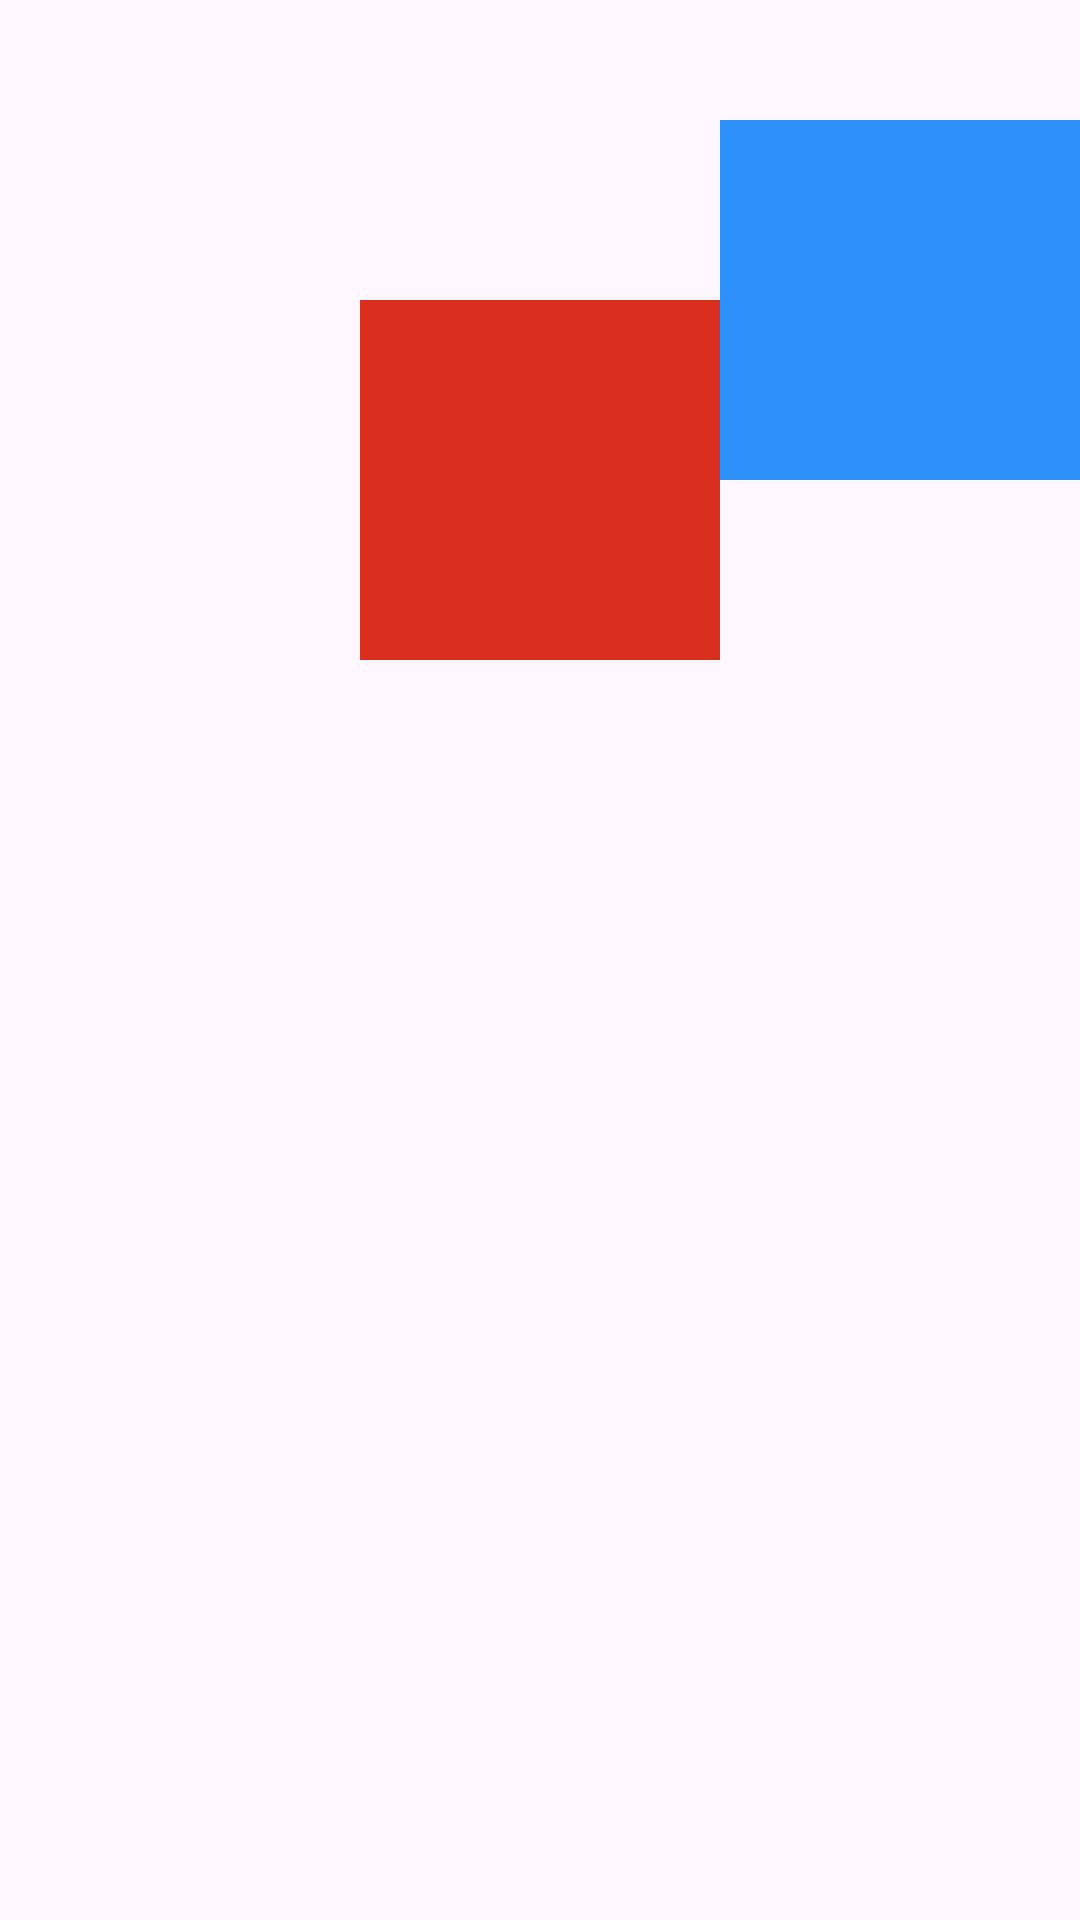

Android layout source for this screen:
<!-- AndroidManifest.xml: application theme Theme.PolicyBossPro -->
<!-- res/layout/layout_test.xml -->
<?xml version="1.0" encoding="utf-8"?>
<androidx.constraintlayout.widget.ConstraintLayout
    xmlns:android="http://schemas.android.com/apk/res/android"
    xmlns:app="http://schemas.android.com/apk/res-auto"
    android:backgroundTint="@android:color/holo_green_light"
    android:layout_width="match_parent"
    android:layout_height="match_parent">

    <View
        android:id="@+id/viewA"
        android:layout_width="120dp"
        android:layout_height="120dp"
        android:background="@color/error_red"
        android:layout_marginTop="100dp"

        app:layout_constraintTop_toTopOf="parent"
        app:layout_constraintStart_toStartOf="parent"
        app:layout_constraintEnd_toEndOf="parent"/>

    <View
        android:id="@+id/viewB"
        android:layout_width="120dp"
        android:layout_height="120dp"
        android:background="@color/blue"


        app:layout_constraintBottom_toTopOf="@+id/viewA"
        app:layout_constraintTop_toTopOf="@+id/viewA"
        app:layout_constraintStart_toEndOf="@+id/viewA"
        />

</androidx.constraintlayout.widget.ConstraintLayout>
<!-- resources referenced by this layout -->
<resources>
  <color name="blue">#FF2E90FA</color>
  <color name="error_red">#FFD92D20</color>
  <style name="Theme.PolicyBossPro" parent="Theme.Material3.DayNight.NoActionBar">
          <item name="colorPrimary">@color/blue</item>
          <item name="colorSecondary">@color/blue</item>
      </style>
</resources>
